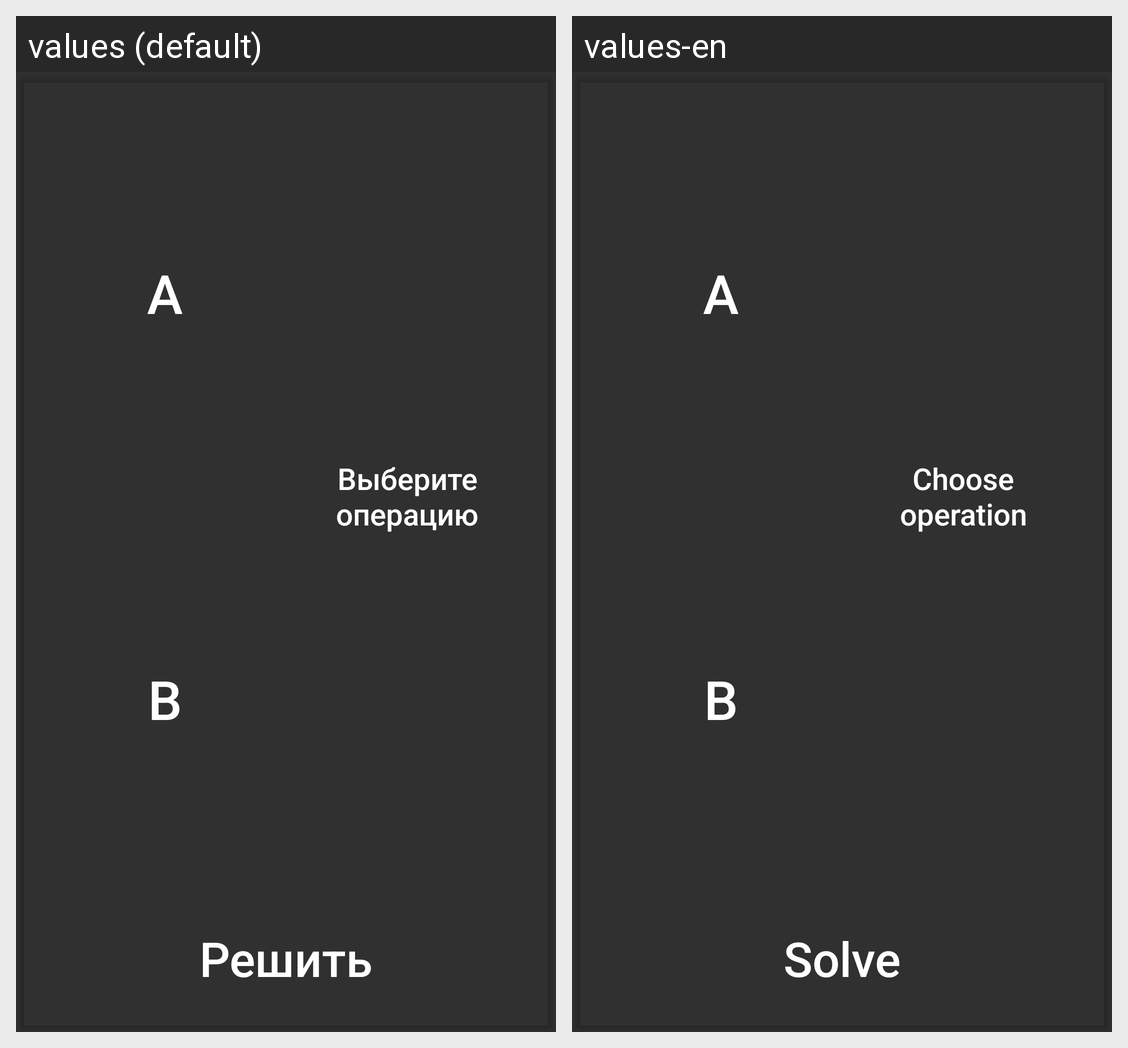

For this localized Android screen grid, give each drawn string resource with its value in every locale shown.
Android screen res/layout/fragment_operations.xml rendered under 2 locales, left to right: values (default), values-en. Device: Nexus 5 (rendered at 1080×1920; each locale shown at half size, 540×960, under a caption strip naming it); theme AppTheme.
Strings drawn on this screen, with the default value and each locale's value (text and hints the layout hard-codes, and strings that could not be matched under every locale, appear in the picture but are not listed):

matrix_A
  values: A
  values-en: A  [not translated; the default value is used]

matrix_B
  values: B
  values-en: B  [not translated; the default value is used]

choose_operation
  values: Выберите операцию
  values-en: Choose operation

to_solve
  values: Решить
  values-en: Solve
